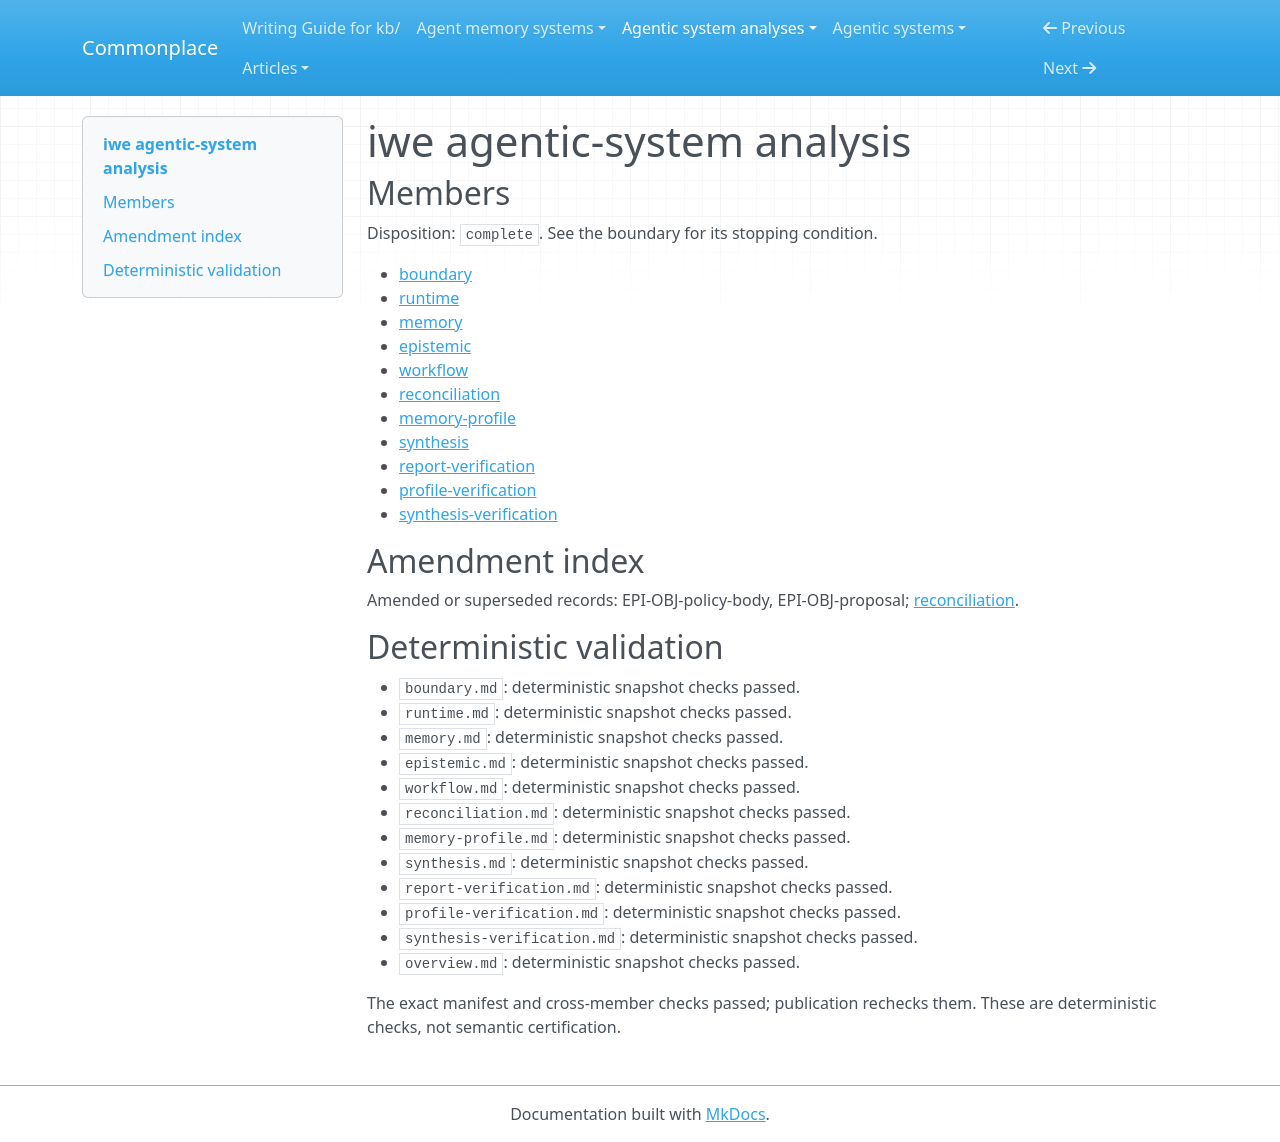

repository: zby/commonplace · page: agentic-system-analyses/retained/iwe-org--iwe/overview/index.html · generator: mkdocs

---
type: agentic-system-analyses/types/agentic-system-analysis-overview.md
description: IWE combines file-backed project memory, staged transcript capture and
  selective context delivery; user admission and semantic curation depend on an external
  agent host.
run-id: AAS-2026-11-08-iwe-923f804db3b4-01
result-disposition: complete
target-class: memory/knowledge/context-engineering system
boundary-kind: whole-system
reviewed-boundary: 930c184b7cc8508d207e6ca7999ca6e415bc02ac
analysis-cutoff: '2026-11-08'
evidence-tier: code-grounded
system: iwe
run-date: '2026-11-08'
inputs-commit: b1257e4d6923a921b2f04ceb26dce6bff4ab68fb
---

# iwe agentic-system analysis

## Members

Disposition: `complete`. See the boundary for its stopping condition.

- [boundary](./boundary.md)
- [runtime](./runtime.md)
- [memory](./memory.md)
- [epistemic](./epistemic.md)
- [workflow](./workflow.md)
- [reconciliation](./reconciliation.md)
- [memory-profile](./memory-profile.md)
- [synthesis](./synthesis.md)
- [report-verification](./report-verification.md)
- [profile-verification](./profile-verification.md)
- [synthesis-verification](./synthesis-verification.md)

## Amendment index

Amended or superseded records: EPI-OBJ-policy-body, EPI-OBJ-proposal; [reconciliation](reconciliation.md).

## Deterministic validation

- `boundary.md`: deterministic snapshot checks passed.
- `runtime.md`: deterministic snapshot checks passed.
- `memory.md`: deterministic snapshot checks passed.
- `epistemic.md`: deterministic snapshot checks passed.
- `workflow.md`: deterministic snapshot checks passed.
- `reconciliation.md`: deterministic snapshot checks passed.
- `memory-profile.md`: deterministic snapshot checks passed.
- `synthesis.md`: deterministic snapshot checks passed.
- `report-verification.md`: deterministic snapshot checks passed.
- `profile-verification.md`: deterministic snapshot checks passed.
- `synthesis-verification.md`: deterministic snapshot checks passed.
- `overview.md`: deterministic snapshot checks passed.

The exact manifest and cross-member checks passed; publication rechecks them. These are deterministic checks, not semantic certification.
